Run: headless pygame with SDL's dummy video driver; simulated clock (each Clock.tick advances the game by its frame time, no real sleeping); random seed 0; keys injected as events and as key.get_pressed() state; no mouse input.
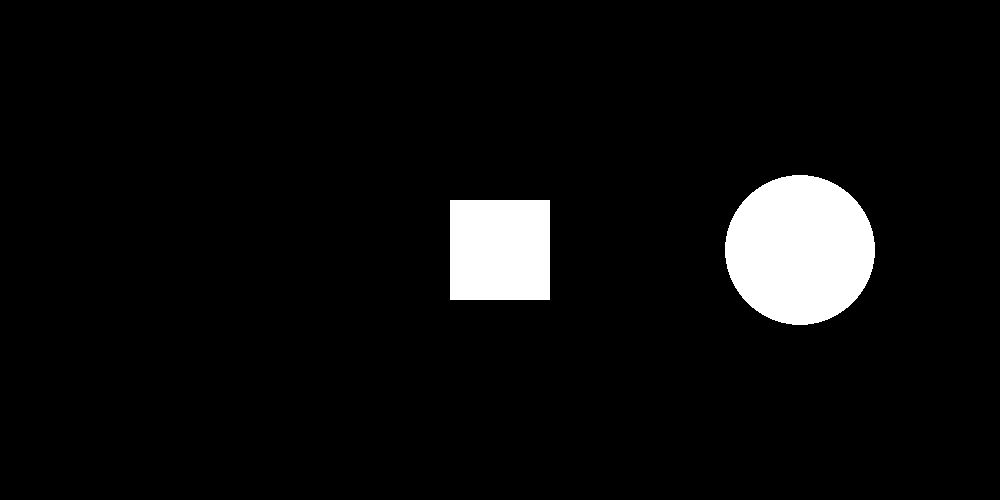
Frame 1 of 4 · flips 1–60 · no input
Frame 2 of 4 · flips 61–180 · tapped SPACE, RETURN · held RIGHT (→), D · screen unchanged from frame 1, image omitted
Frame 3 of 4 · flips 181–300 · held DOWN (↓), S · screen unchanged from frame 2, image omitted
Frame 4 of 4 · flips 301–420 · held LEFT (←), A, UP (↑), W · screen unchanged from frame 3, image omitted

The pygame program that drew these frames:



import pygame
import pygame.gfxdraw
import time

pygame.init()

white = (255,255,255)
black = (0,0,0)

red = (255,0,0)
green = (0,255,0)
blue = (0,0,255)

scale = 5

gameDisplay = pygame.display.set_mode((200*scale,100*scale))
gameDisplay.fill(black)

# pixAr = pygame.PixelArray(gameDisplay)
# pixAr[10][20] = green

# pygame.draw.line(gameDisplay, blue, (100,200), (300,450),5)
#
pygame.draw.rect(gameDisplay, white, (90*scale,40*scale,20*scale,20*scale))
#
pygame.draw.circle(gameDisplay, white, (160*scale,50*scale), 15*scale)

# pygame.draw.polygon(gameDisplay, white, ((25,75),(76,125),(250,375),(400,25),(60,540)))

def check_Obstacle(x, y):
#   For square
    if x>=90 and x<=110 and y>=40 and y<=60:
        return  True
#   For Circle
    if (x-160)**2 + (y-50)**2 < 15**2:
        return True
    else:
        return False

# if check_Obstacle(109,60):
#     print("Obstacle detected!!")
# else:
#     print("No Obstacle!!")

def draw_Explored_Nodes(x,y):
    pygame.gfxdraw.pixel(gameDisplay,x,y,red)
    pygame.display.update()
    # return None
# for  x in range (50):
#     for y in range (100):
#         draw_Explored_Nodes(x,y)
        # time.sleep()

while True:
    for event in pygame.event.get():
        if event.type == pygame.QUIT:
            pygame.quit()
            quit()

    pygame.display.update()
